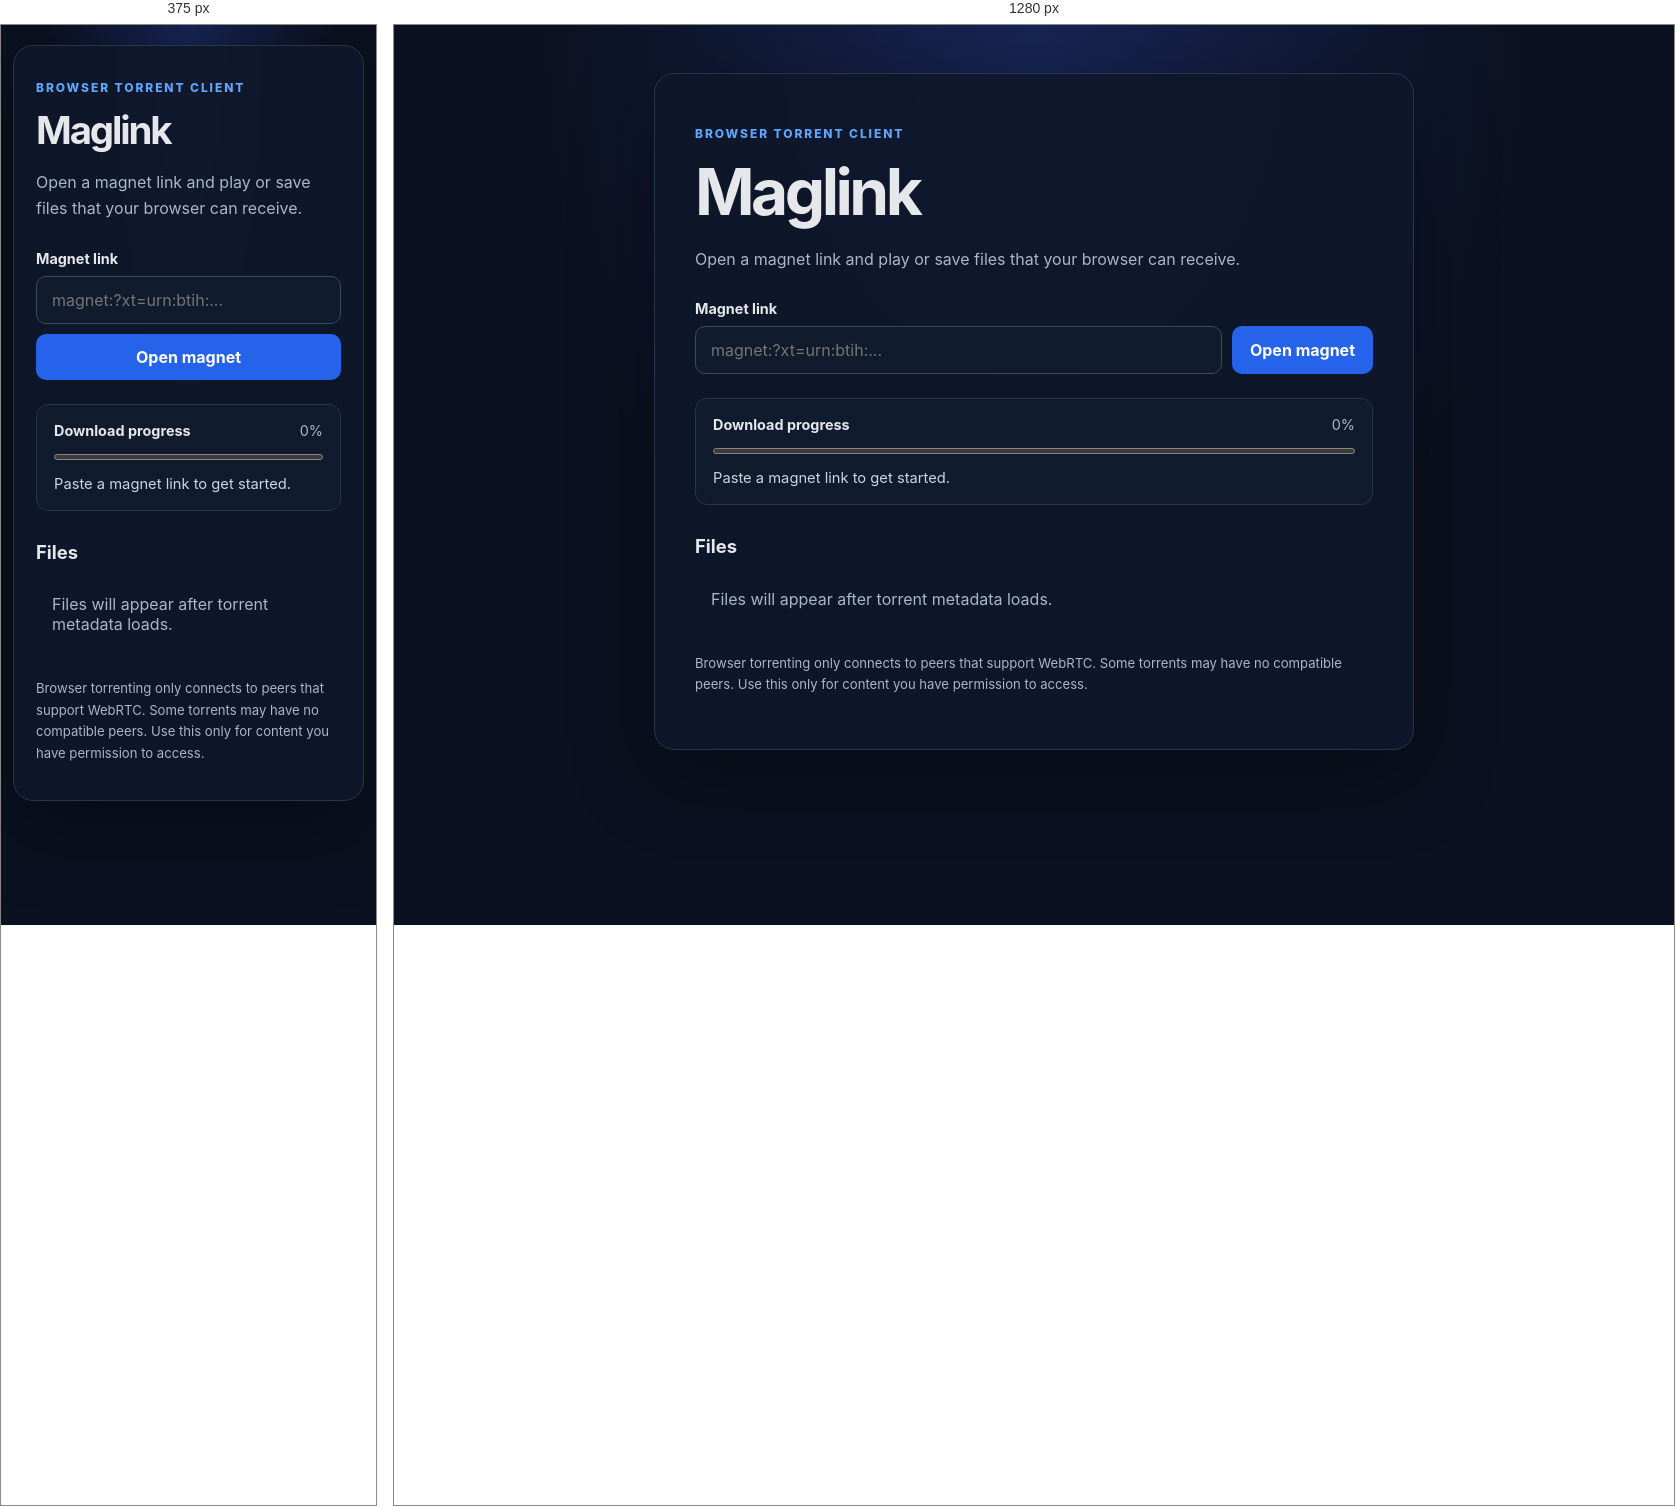
Rendered at 375 px and 1280 px, left to right.

<!-- file: index.html -->
<!doctype html>
<html lang="en">
  <head>
    <meta charset="UTF-8" />
    <meta name="viewport" content="width=device-width, initial-scale=1.0" />
    <meta name="theme-color" content="#101827" />
    <title>Maglink — Browser Torrent Player</title>
    <link rel="stylesheet" href="styles.css" />
  </head>
  <body>
    <main class="container">
      <header>
        <p class="eyebrow">BROWSER TORRENT CLIENT</p>
        <h1>Maglink</h1>
        <p class="intro">Open a magnet link and play or save files that your browser can receive.</p>
      </header>

      <form id="magnetForm">
        <label for="magnetInput">Magnet link</label>
        <div class="input-row">
          <input
            id="magnetInput"
            type="url"
            placeholder="magnet:?xt=urn:btih:..."
            autocomplete="off"
            spellcheck="false"
            required
          />
          <button id="loadButton" type="submit">Open magnet</button>
        </div>
      </form>

      <section class="status-panel" aria-live="polite">
        <div class="progress-heading">
          <strong>Download progress</strong>
          <span id="progressText">0%</span>
        </div>
        <progress id="progressBar" value="0" max="100">0%</progress>
        <p id="statusText">Paste a magnet link to get started.</p>
      </section>

      <section class="files-panel">
        <h2>Files</h2>
        <ul id="fileList">
          <li class="empty">Files will appear after torrent metadata loads.</li>
        </ul>
      </section>

      <p class="note">
        Browser torrenting only connects to peers that support WebRTC. Some torrents may have no
        compatible peers. Use this only for content you have permission to access.
      </p>
    </main>

    <script src="https://cdn.jsdelivr.net/npm/webtorrent@latest/webtorrent.min.js"></script>
    <script src="app.js"></script>
  </body>
</html>


/* @media block from styles.css */
@media (max-width: 560px) {
  body { padding: 20px 12px; }
  .input-row { flex-direction: column; }
  button { min-height: 46px; }
}